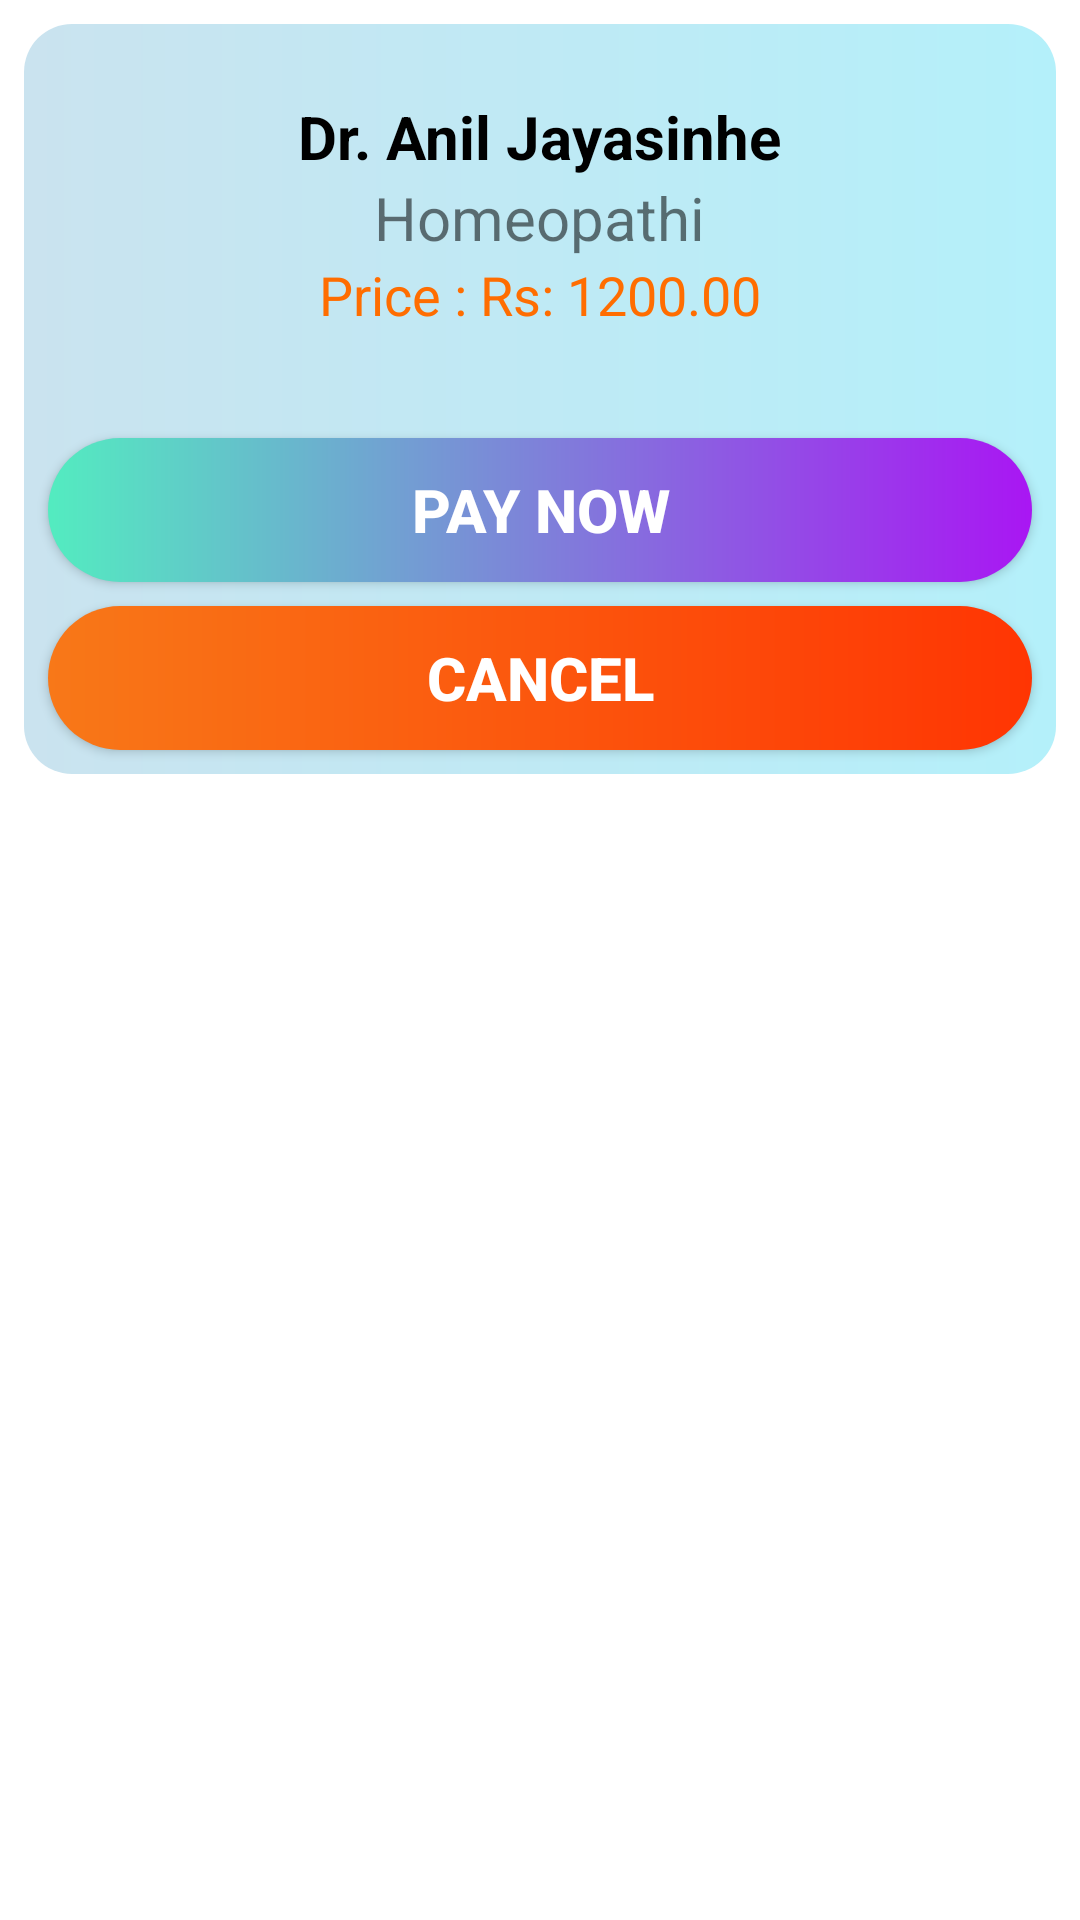

This screen was rendered from an Android layout file. Write that file and the resources it references.
<!-- AndroidManifest.xml: application theme Theme.SMedCan -->
<!-- res/layout/payment.xml -->
<?xml version="1.0" encoding="utf-8"?>
<RelativeLayout xmlns:android="http://schemas.android.com/apk/res/android"
    xmlns:app="http://schemas.android.com/apk/res-auto"
    xmlns:tools="http://schemas.android.com/tools"
    android:layout_width="match_parent"
    android:layout_height="match_parent">

    <androidx.constraintlayout.widget.ConstraintLayout
        android:layout_width="match_parent"
        android:layout_height="250dp"
        android:layout_marginStart="8dp"
        android:layout_marginTop="8dp"
        android:layout_marginEnd="8dp"
        android:layout_marginBottom="8dp"
        android:background="@drawable/adapter_boader"
        android:orientation="vertical">

        <androidx.appcompat.widget.LinearLayoutCompat
            android:layout_width="match_parent"
            android:layout_height="wrap_content"
            android:gravity="center"
            android:orientation="vertical"
            app:layout_constraintBottom_toBottomOf="parent"
            app:layout_constraintEnd_toEndOf="parent"
            app:layout_constraintStart_toStartOf="parent"
            app:layout_constraintTop_toTopOf="parent"
            app:layout_constraintVertical_bias="0.13999999">

            <TextView
                android:id="@+id/username_Request"
                android:layout_width="wrap_content"
                android:layout_height="wrap_content"
                android:text="Dr. Anil Jayasinhe"
                android:textColor="@color/black"
                android:textSize="20sp"
                android:textStyle="bold" />

            <TextView
                android:id="@+id/fDoctor_type"
                android:layout_width="wrap_content"
                android:layout_height="wrap_content"
                android:text="Homeopathi"
                android:textSize="20sp" />

            <TextView
                android:id="@+id/price"
                android:layout_width="wrap_content"
                android:layout_height="wrap_content"
                android:text="Price : Rs: 1200.00"
                android:textColor="#FF6D00"
                android:textSize="18sp" />
        </androidx.appcompat.widget.LinearLayoutCompat>

        <androidx.appcompat.widget.AppCompatButton
            android:id="@+id/appCompatButton2"
            android:layout_width="match_parent"
            android:layout_height="wrap_content"
            android:layout_marginStart="8dp"
            android:layout_marginEnd="8dp"
            android:layout_marginBottom="8dp"
            android:background="@drawable/button_background_blue"
            android:text="PAY NOW"
            android:textColor="@color/white"
            android:textSize="20sp"
            android:textStyle="bold"
            app:layout_constraintBottom_toTopOf="@+id/appCompatButton"
            app:layout_constraintEnd_toEndOf="parent"
            app:layout_constraintStart_toStartOf="parent"
            app:layout_constraintTop_toTopOf="parent"
            app:layout_constraintVertical_bias="1.0" />

        <androidx.appcompat.widget.AppCompatButton
            android:id="@+id/appCompatButton"
            android:layout_width="match_parent"
            android:layout_height="wrap_content"
            android:layout_marginStart="8dp"
            android:layout_marginEnd="8dp"
            android:layout_marginBottom="8dp"
            android:background="@drawable/button_background_red"
            android:text="CANCEL"
            android:textColor="@color/white"
            android:textSize="20sp"
            android:textStyle="bold"
            app:layout_constraintBottom_toBottomOf="parent"
            app:layout_constraintEnd_toEndOf="parent"
            app:layout_constraintStart_toStartOf="parent" />

    </androidx.constraintlayout.widget.ConstraintLayout>

</RelativeLayout>
<!-- resources referenced by this layout -->
<resources>
  <color name="black">#FF000000</color>
  <color name="white">#FFFFFFFF</color>
  <!-- drawable adapter_boader (drawable) -->
  <?xml version="1.0" encoding="utf-8"?>
  <shape xmlns:android="http://schemas.android.com/apk/res/android"
      android:shape="rectangle">
  
  
      <corners
          android:bottomLeftRadius="16dp"
          android:bottomRightRadius="16dp"
          android:topRightRadius="16dp"
          android:topLeftRadius="16dp" />
      <gradient
          android:endColor="#B4F0FA"
          android:startColor="#CAE3EF"
          android:type="linear" />
  
  </shape>
  <!-- drawable button_background_blue (drawable) -->
  <?xml version="1.0" encoding="utf-8"?>
  <shape xmlns:android="http://schemas.android.com/apk/res/android"
      android:shape="rectangle">
  
  
      <gradient android:startColor="#53ECC0" android:endColor="#A916F3" android:type="linear"/>
      <corners android:radius="70dp"/>
  
  </shape>
  <!-- drawable button_background_red (drawable) -->
  <?xml version="1.0" encoding="utf-8"?>
  <shape xmlns:android="http://schemas.android.com/apk/res/android"
      android:shape="rectangle">
  
  
      <gradient android:startColor="#F87818" android:endColor="#FF3503" android:type="linear"/>
      <corners android:radius="70dp"/>
  
  </shape>
  <style name="Theme.SMedCan" parent="Theme.MaterialComponents.DayNight.NoActionBar">
          
          <item name="colorPrimary">@color/purple_500</item>
          <item name="colorPrimaryVariant">@color/teal_200</item>
          <item name="colorOnPrimary">@color/white</item>
          
          <item name="colorSecondary">@color/teal_200</item>
          <item name="colorSecondaryVariant">@color/teal_700</item>
          <item name="colorOnSecondary">@color/black</item>
          
          <item name="android:statusBarColor" tools:targetApi="l">?attr/colorPrimaryVariant</item>
          
      </style>
  <color name="purple_500">#03A9F4</color>
  <color name="teal_200">#03A9F4</color>
  <color name="teal_700">#FF018786</color>
</resources>
